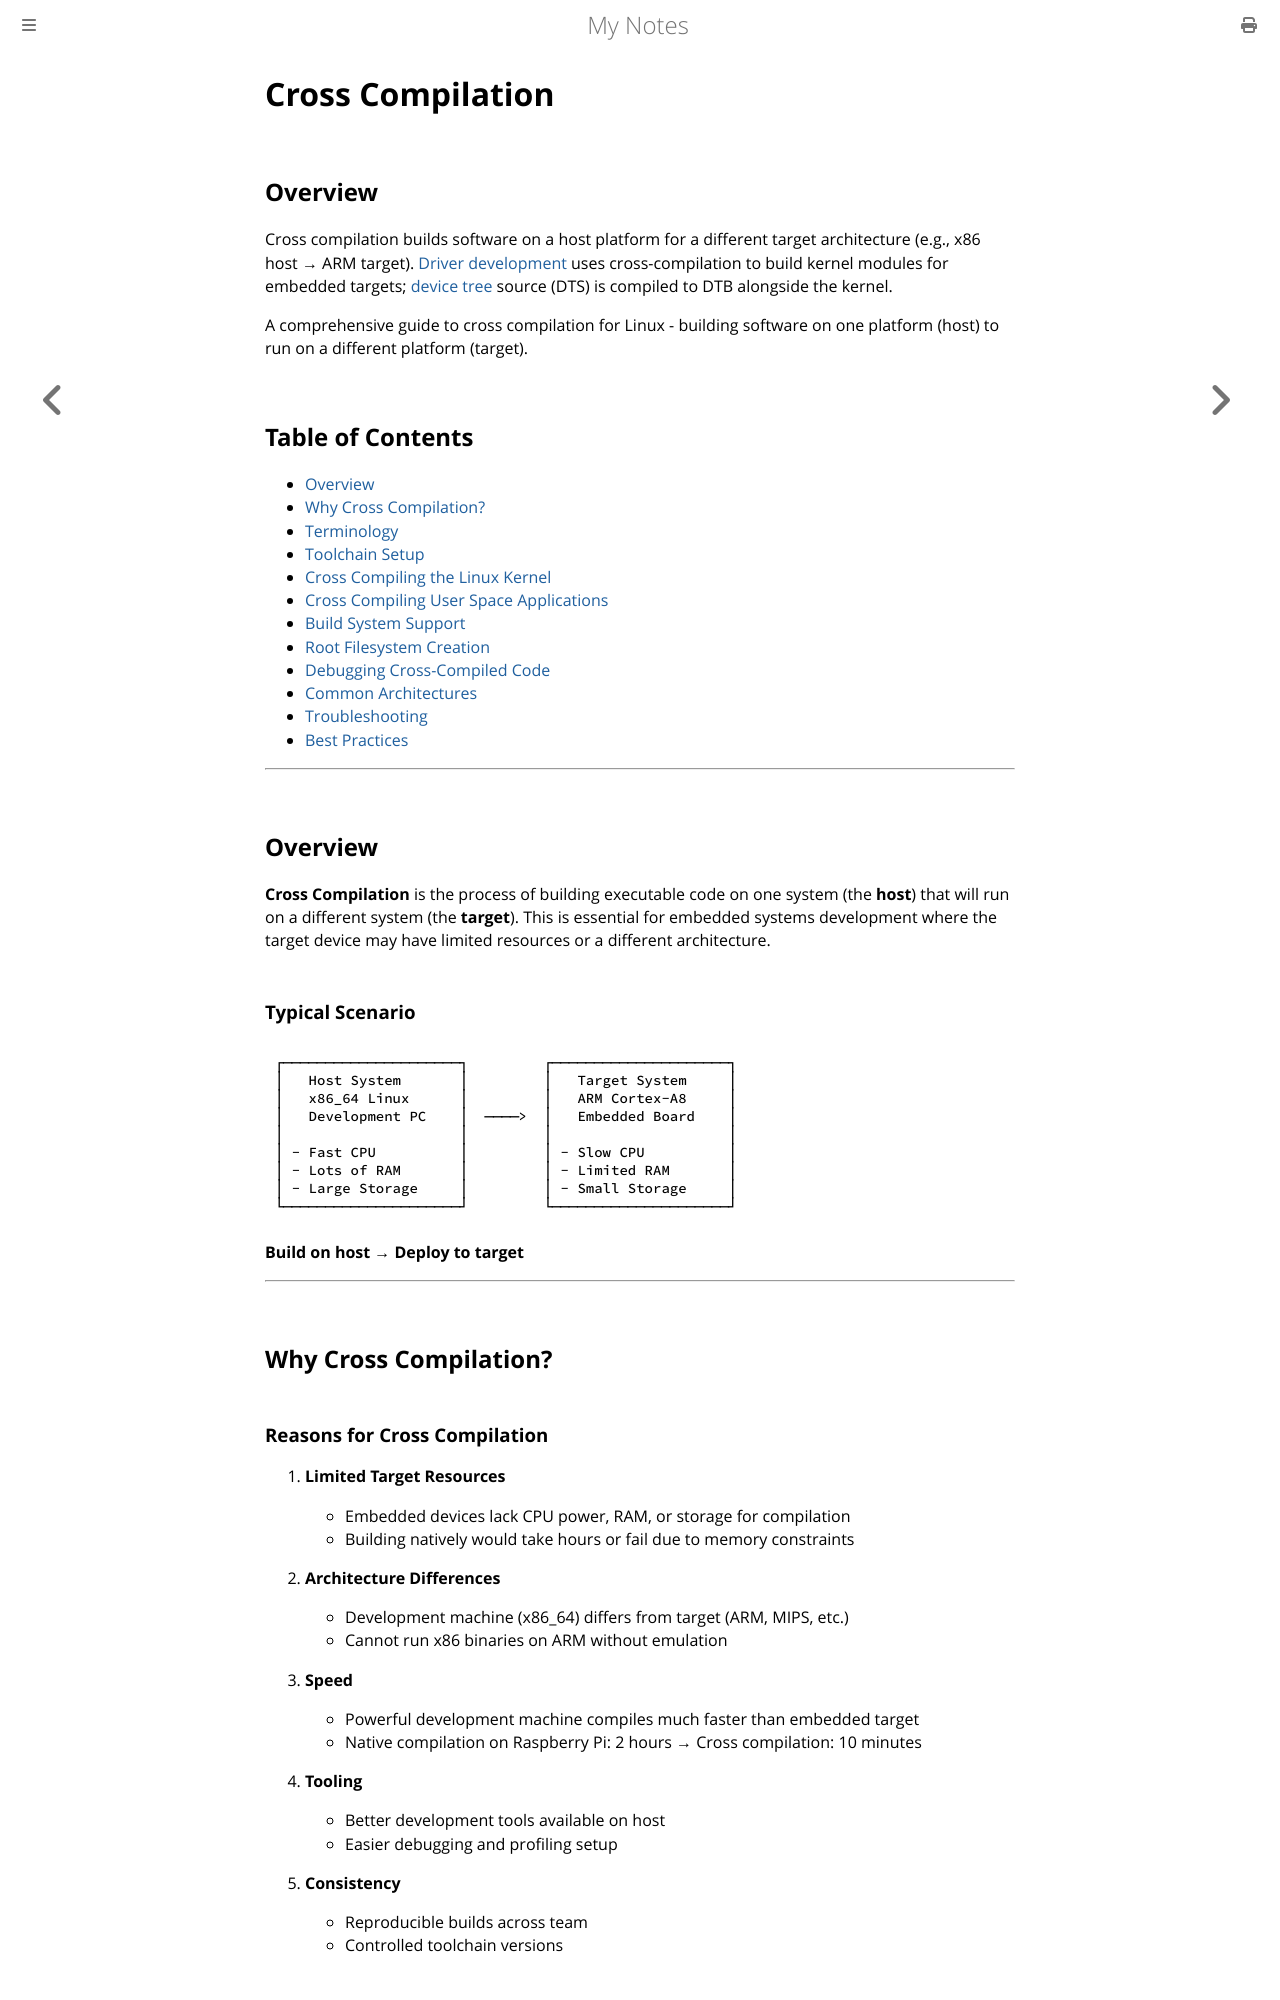

repository: paritystack/notes · page: linux/cross_compilation.html · generator: mdbook

# Cross Compilation

## Overview

Cross compilation builds software on a host platform for a different target architecture (e.g., x86 host → ARM target). [Driver development](driver_development.md) uses cross-compilation to build kernel modules for embedded targets; [device tree](device_tree.md) source (DTS) is compiled to DTB alongside the kernel.

A comprehensive guide to cross compilation for Linux - building software on one platform (host) to run on a different platform (target).

## Table of Contents

- [Overview](#overview)
- [Why Cross Compilation?](#why-cross-compilation)
- [Terminology](#terminology)
- [Toolchain Setup](#toolchain-setup)
- [Cross Compiling the Linux Kernel](#cross-compiling-the-linux-kernel)
- [Cross Compiling User Space Applications](#cross-compiling-user-space-applications)
- [Build System Support](#build-system-support)
- [Root Filesystem Creation](#root-filesystem-creation)
- [Debugging Cross-Compiled Code](#debugging-cross-compiled-code)
- [Common Architectures](#common-architectures)
- [Troubleshooting](#troubleshooting)
- [Best Practices](#best-practices)

---

## Overview

**Cross Compilation** is the process of building executable code on one system (the **host**) that will run on a different system (the **target**). This is essential for embedded systems development where the target device may have limited resources or a different architecture.

### Typical Scenario

```
┌─────────────────────┐         ┌─────────────────────┐
│   Host System       │         │   Target System     │
│   x86_64 Linux      │         │   ARM Cortex-A8     │
│   Development PC    │  ────>  │   Embedded Board    │
│                     │         │                     │
│ - Fast CPU          │         │ - Slow CPU          │
│ - Lots of RAM       │         │ - Limited RAM       │
│ - Large Storage     │         │ - Small Storage     │
└─────────────────────┘         └─────────────────────┘
```

**Build on host → Deploy to target**

---

## Why Cross Compilation?
